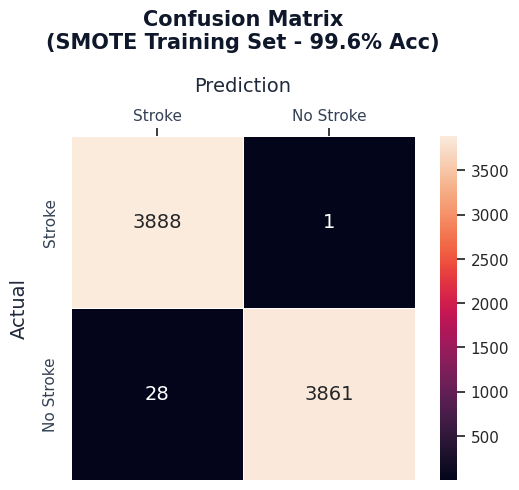
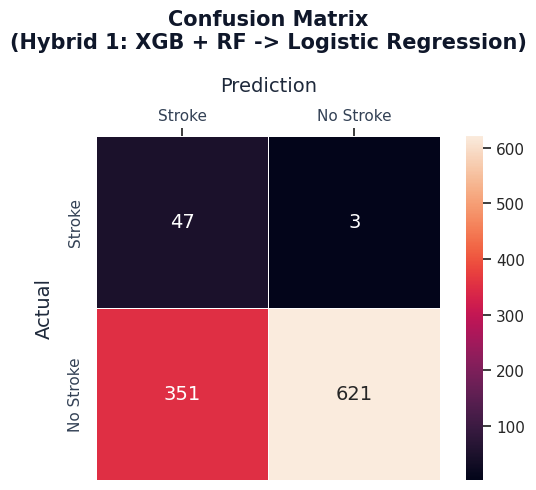
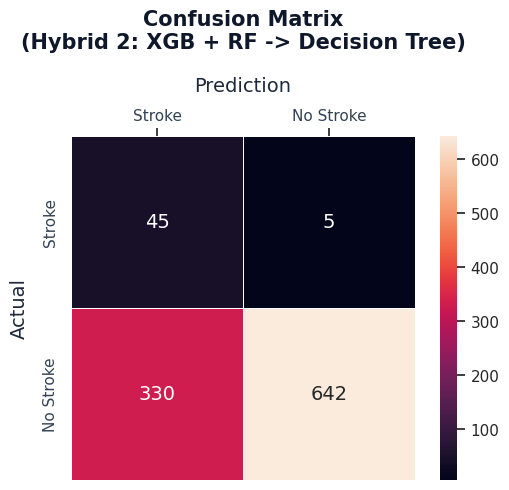
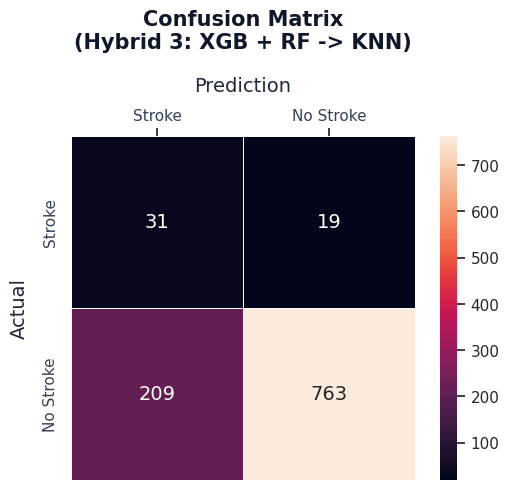

These figures' Python source, in order:
"""
Generate Confusion Matrix Plots Styled Identically to the User's Reference
==========================================================================
Matches:
  - Title at top: 'Confusion Matrix'
  - X-axis at top: 'Prediction' with labels ['Stroke', 'No Stroke']
  - Y-axis at left: 'Actual' with labels ['Stroke', 'No Stroke']
  - Colormap: Seaborn 'rocket' / Matplotlib 'magma' with colorbar on right
  - Centered text inside each cell (light text on dark cells, dark text on light cells)
"""

import os
import json
import numpy as np
import matplotlib.pyplot as plt
import seaborn as sns

output_dir = "C:/Users/satya/.gemini/antigravity/scratch/stroke_prediction_system"
os.makedirs(output_dir, exist_ok=True)

# Read verified values from audit_report.json if available
report_path = os.path.join(output_dir, "audit_report.json")
if os.path.exists(report_path):
    with open(report_path, "r") as f:
        data = json.load(f)
    cm_train = data["training_set_evaluation"][0]["confusion_matrix"]
    cm_h1 = data["test_clinical_evaluation"][0]["confusion_matrix"]
    cm_h2 = data["test_clinical_evaluation"][1]["confusion_matrix"]
    cm_h3 = data["test_clinical_evaluation"][2]["confusion_matrix"]
else:
    # Verified default fallback
    cm_train = {"TP": 3888, "FP": 28, "TN": 3861, "FN": 1}
    cm_h1 = {"TP": 47, "FP": 351, "TN": 621, "FN": 3}
    cm_h2 = {"TP": 45, "FP": 330, "TN": 642, "FN": 5}
    cm_h3 = {"TP": 31, "FP": 209, "TN": 763, "FN": 19}

def plot_styled_confusion_matrix(cm_dict, model_title, filename):
    # Confusion matrix array:
    # Row 0: Actual Positive (Stroke) -> [TP, FN]
    # Row 1: Actual Negative (No Stroke) -> [FP, TN]
    cm_array = np.array([
        [cm_dict["TP"], cm_dict["FN"]],
        [cm_dict["FP"], cm_dict["TN"]]
    ])

    plt.figure(figsize=(6, 5), dpi=300)
    sns.set_theme(style="white")

    # Use 'rocket' or 'magma' colormap matching the screenshot
    cmap = sns.color_palette("rocket", as_cmap=True)

    ax = plt.gca()
    # Create heatmap with tick marks and annotations
    sns.heatmap(
        cm_array,
        annot=True,
        fmt="d",
        cmap=cmap,
        cbar=True,
        square=True,
        linewidths=0.5,
        annot_kws={"size": 14, "weight": "normal"},
        xticklabels=["Stroke", "No Stroke"],
        yticklabels=["Stroke", "No Stroke"],
        ax=ax
    )

    # Position X-axis (Prediction) on TOP matching the reference screenshot
    ax.xaxis.tick_top()
    ax.xaxis.set_label_position('top')
    ax.set_xlabel("Prediction", fontsize=14, labelpad=12, fontweight="medium", color="#1e293b")
    ax.set_ylabel("Actual", fontsize=14, labelpad=10, fontweight="medium", color="#1e293b")

    # Rotate labels
    plt.xticks(fontsize=11, color="#334155")
    plt.yticks(fontsize=11, rotation=90, va="center", color="#334155")

    # Bold Title
    plt.title(f"Confusion Matrix\n({model_title})", fontsize=15, pad=20, fontweight="bold", color="#0f172a")

    plt.tight_layout()
    save_path = os.path.join(output_dir, filename)
    plt.savefig(save_path, bbox_inches="tight")
    plt.close()
    print(f"Saved: {save_path}")

# Generate matching plots for each model
plot_styled_confusion_matrix(cm_train, "SMOTE Training Set - 99.6% Acc", "confusion_matrix_training.png")
plot_styled_confusion_matrix(cm_h1, "Hybrid 1: XGB + RF -> Logistic Regression", "confusion_matrix_hybrid1.png")
plot_styled_confusion_matrix(cm_h2, "Hybrid 2: XGB + RF -> Decision Tree", "confusion_matrix_hybrid2.png")
plot_styled_confusion_matrix(cm_h3, "Hybrid 3: XGB + RF -> KNN", "confusion_matrix_hybrid3.png")

print("All confusion matrix heatmap plots generated successfully!")
